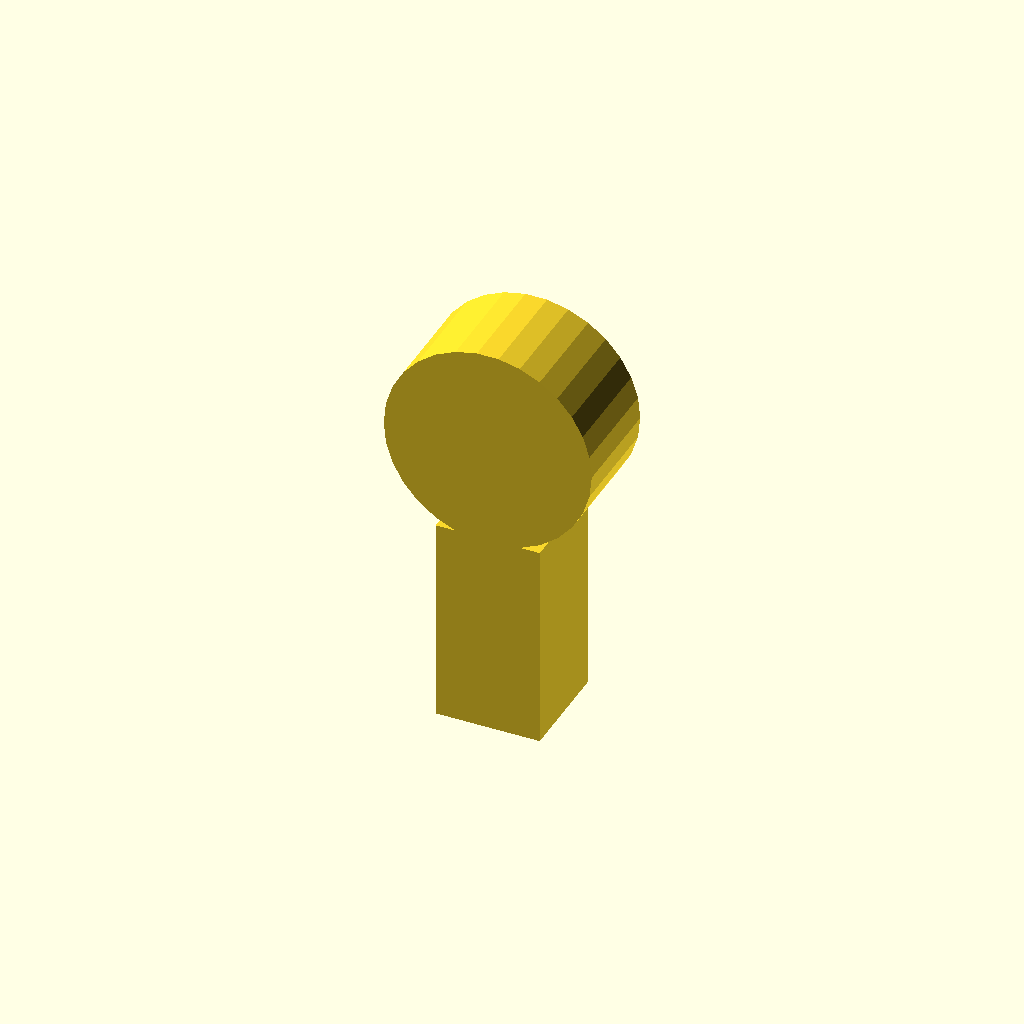
Cell 1 — every parameter at its default value.
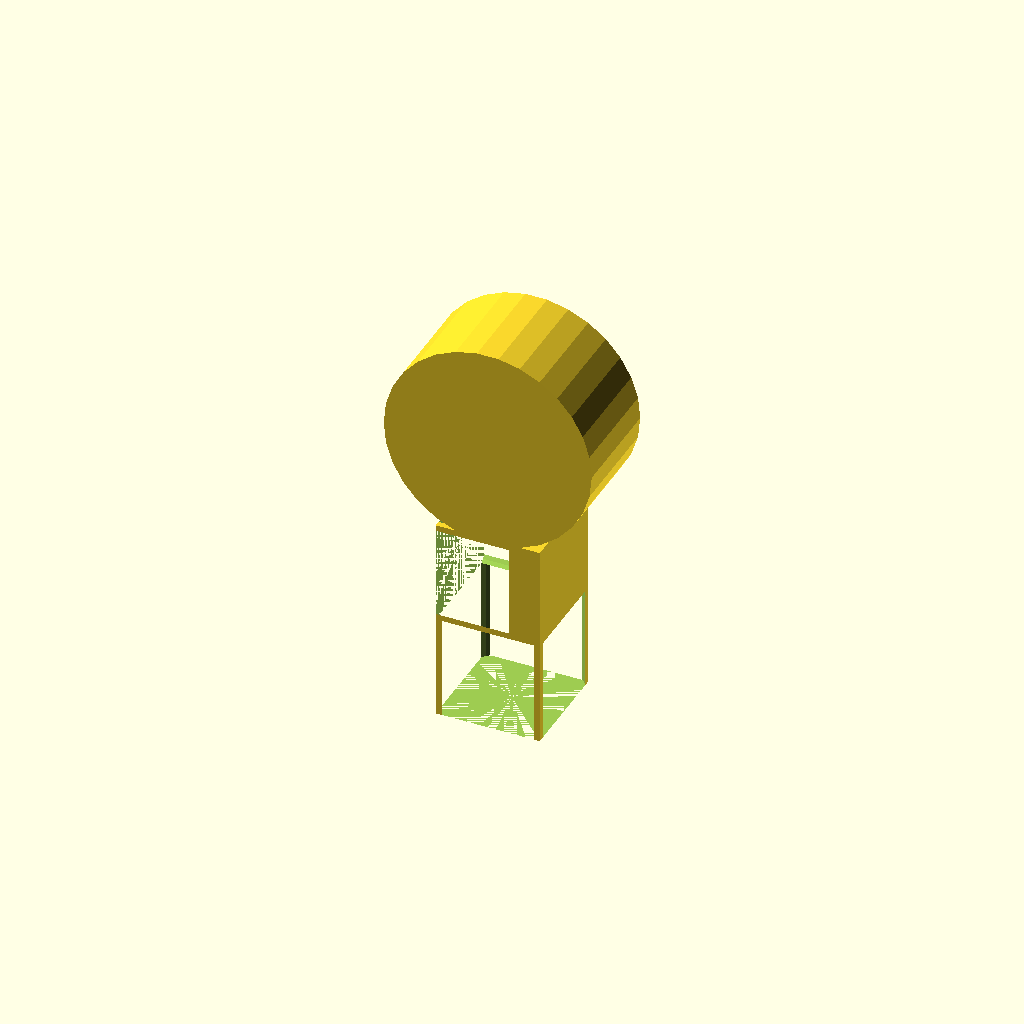
Cell 2 — pip set to 6.7, the other parameters unchanged.
All cells are drawn from one camera (rotation 55°, 0°, 25°, orthographic, colour scheme Cornfield), so only the parameter changes between them.
Source of the model, cad/models.scad:
pip=3.35;
module poleConnector(pip=3.35){
    cube_die=[10,10,20];//the cube dimentions
    difference(){
        cube(cube_die);
        translate([5,5,0])cylinder(r=pip,h=10,$fn=40);
        translate([0,5,15])rotate([0,90,0])cylinder(r=pip,h=10-3,$fn=40);
    }
}
module poleClip(pip=3.35){
    difference(){
    union(){
        cylinder(r=pip+3,h=10,$fn=40);
        translate([0,-2.5,0])cube([15,5,10]);
    }

    union(){
        cylinder(r=pip,h=10,$fn=40);
        translate([0,-1,0])cube([15,2,10]);
        rotate([90,0,0]){
            translate([11,5,-2.5]){
                cylinder(r=2,h=5,$fn=40);
            }
        }
    }
}

}
module CM(pip){
    camera = 10;
    cube_die=[10,10,20];//the cube dimentions
    difference(){
        union(){
          cube(cube_die);
          translate([10/2,10,20+camera-0.5])rotate([90,0,0])linear_extrude(10)circle(r=camera);
        }
        translate([5,5,0])cylinder(r=pip,h=10,$fn=40);
        translate([0,5,15]){
            rotate([0,90,0]){
                cylinder(r=pip,h=10-3,$fn=40);
              }
          }
      }
    translate([10/2,10,20+camera-0.5])rotate([90,0,0])linear_extrude(10)circle(r=camera);
}
CM(pip);
Customizer parameters (derived from the source; name, type, default, range or options):
pip: number, default 3.35
